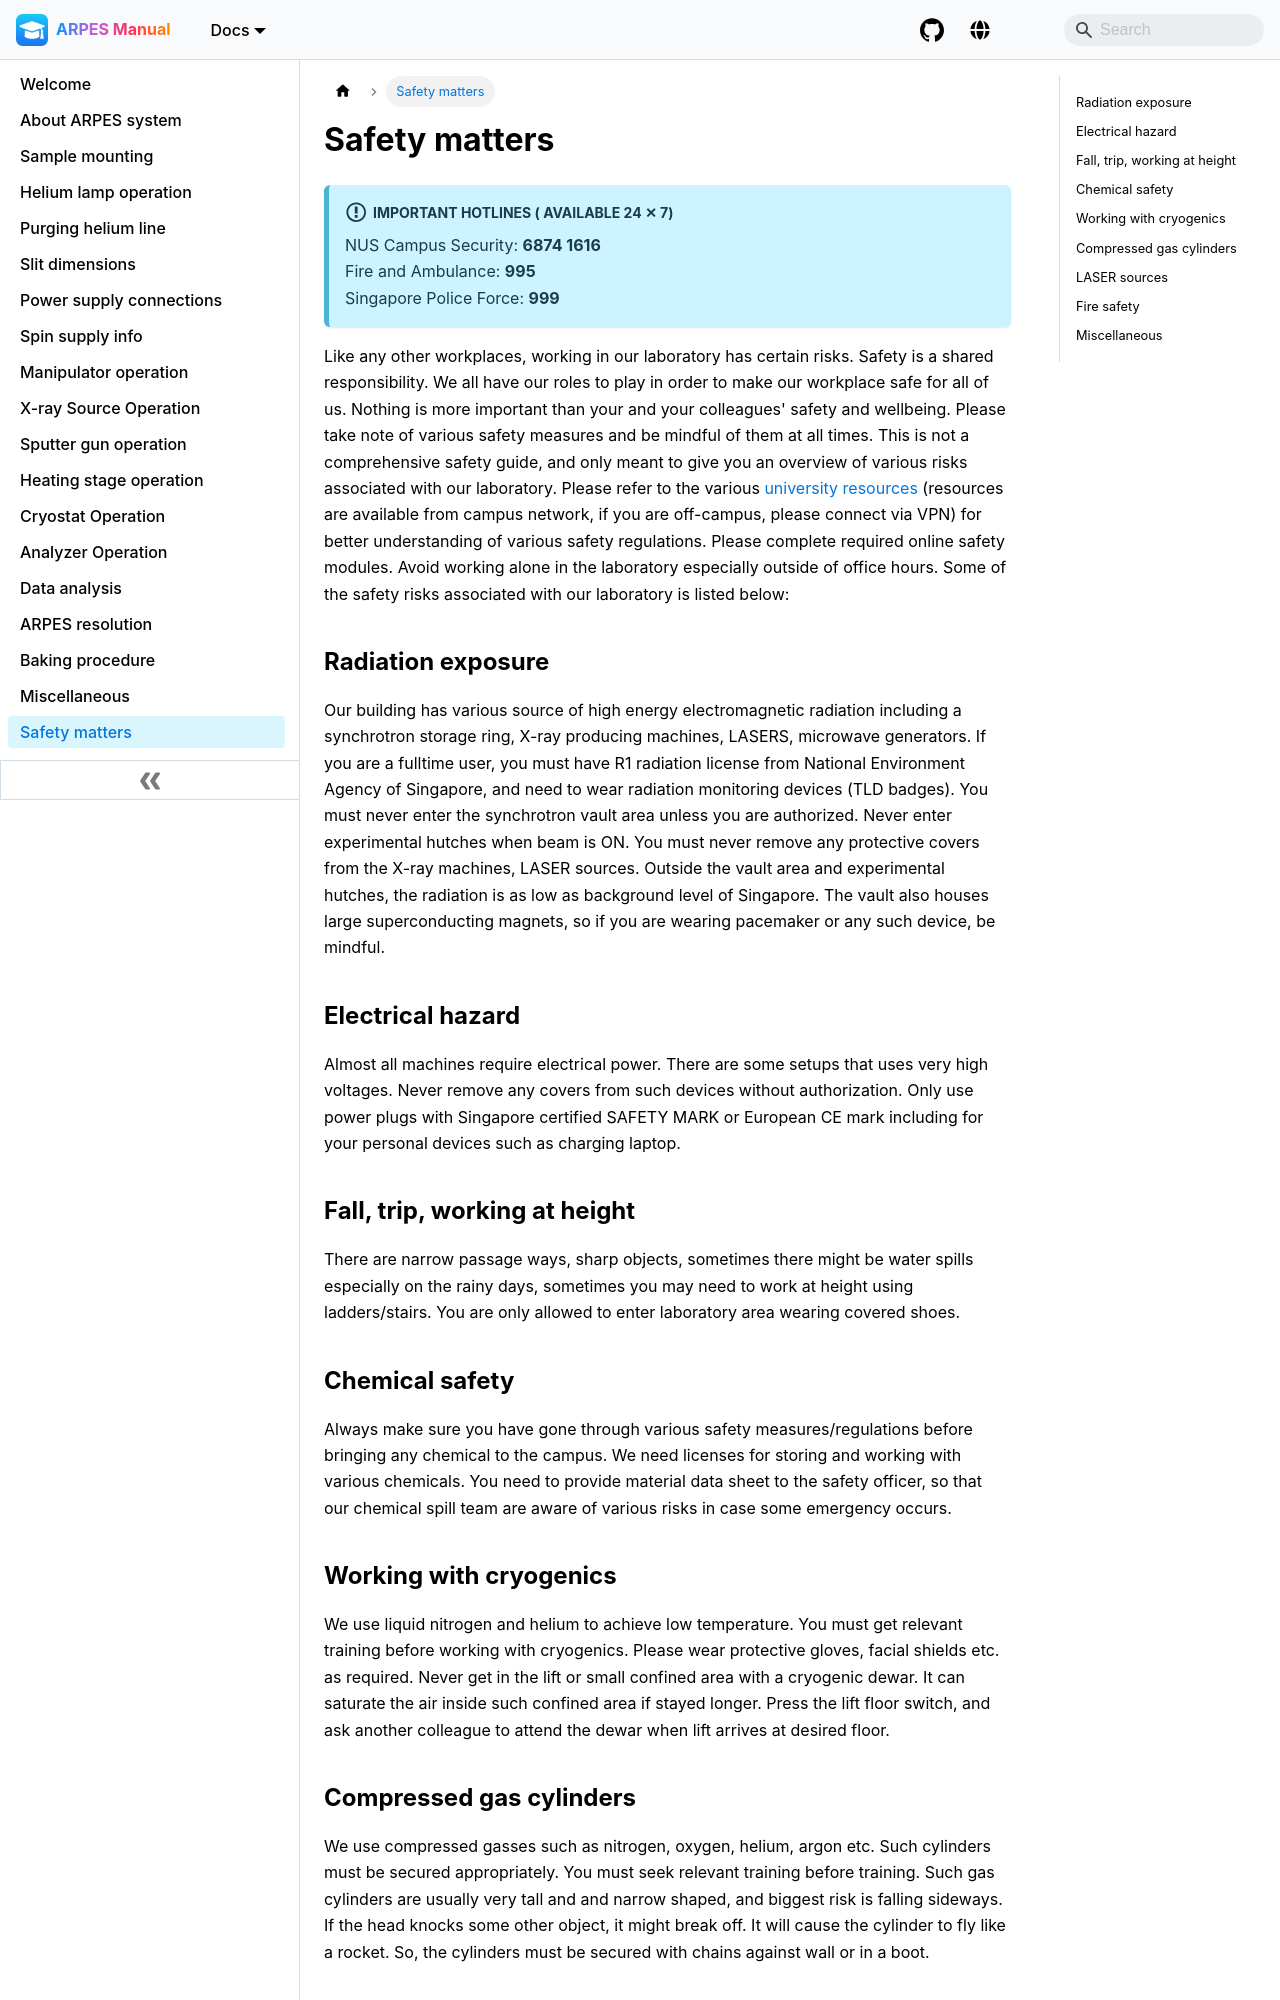

repository: pranabdas/arpes-manual · page: safety/index.html · generator: docusaurus

---
title: Safety matters
---

:::info Important Hotlines ( available 24 ✕ 7)

NUS Campus Security: **6874 1616** <br />
Fire and Ambulance: **995** <br />
Singapore Police Force: **999**

:::

Like any other workplaces, working in our laboratory has certain risks. Safety
is a shared responsibility. We all have our roles to play in order to make our
workplace safe for all of us. Nothing is more important than your and your
colleagues' safety and wellbeing. Please take note of various safety measures
and be mindful of them at all times. This is not a comprehensive safety guide,
and only meant to give you an overview of various risks associated with our
laboratory. Please refer to the various [university resources](
https://staffportal.nus.edu.sg/staffportal/portal/safety-security-and-sustainability.html)
(resources are available from campus network, if you are off-campus, please
connect via VPN) for better understanding of various safety regulations. Please
complete required online safety modules. Avoid working alone in the laboratory
especially outside of office hours. Some of the safety risks associated with our
laboratory is listed below:

## Radiation exposure

Our building has various source of high energy electromagnetic radiation
including a synchrotron storage ring, X-ray producing machines, LASERS,
microwave generators. If you are a fulltime user, you must have R1 radiation
license from National Environment Agency of Singapore, and need to wear
radiation monitoring devices (TLD badges). You must never enter the synchrotron
vault area unless you are authorized. Never enter experimental hutches when beam
is ON. You must never remove any protective covers from the X-ray machines,
LASER sources. Outside the vault area and experimental hutches, the radiation is
as low as background level of Singapore. The vault also houses large
superconducting magnets, so if you are wearing pacemaker or any such device, be
mindful.

## Electrical hazard

Almost all machines require electrical power. There are some setups that uses
very high voltages. Never remove any covers from such devices without
authorization. Only use power plugs with Singapore certified SAFETY MARK or
European CE mark including for your personal devices such as charging laptop.

## Fall, trip, working at height

There are narrow passage ways, sharp objects, sometimes there might be water
spills especially on the rainy days, sometimes you may need to work at height
using ladders/stairs. You are only allowed to enter laboratory area wearing
covered shoes.

## Chemical safety

Always make sure you have gone through various safety measures/<wbr/>regulations
before bringing any chemical to the campus. We need licenses for storing and
working with various chemicals. You need to provide material data sheet to the
safety officer, so that our chemical spill team are aware of various risks in
case some emergency occurs.

## Working with cryogenics

We use liquid nitrogen and helium to achieve low temperature. You must get
relevant training before working with cryogenics. Please wear protective gloves,
facial shields etc. as required. Never get in the lift or small confined area
with a cryogenic dewar. It can saturate the air inside such confined area if
stayed longer. Press the lift floor switch, and ask another colleague to attend
the dewar when lift arrives at desired floor.
